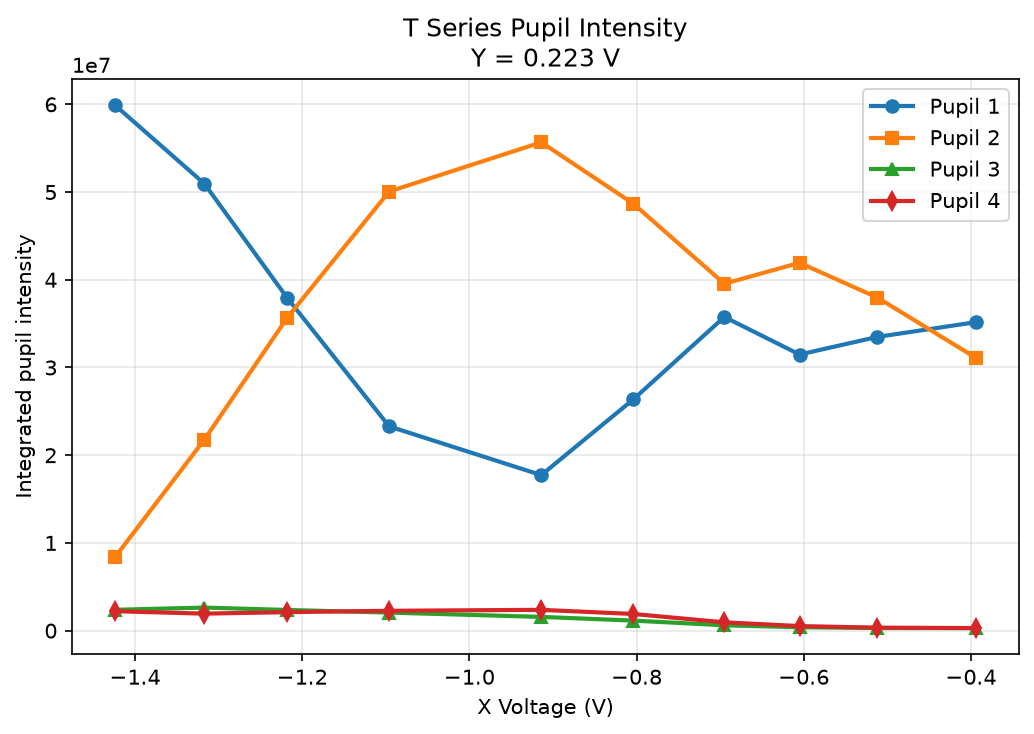

The data file committed next to this chart (first rows):
series, fixed_axis, fixed_voltage_v, x_voltage_v, pupil_1_intensity, pupil_2_intensity, pupil_3_intensity, pupil_4_intensity
T, y, 0.223, -1.424, 59904543, 8367306, 2378339, 2217183
T, y, 0.223, -1.317, 50945850, 21784859, 2629961, 1941783
T, y, 0.223, -1.218, 37938790, 35654712, 2358719, 2108630
T, y, 0.223, -1.096, 23287251, 50058899, 2061113, 2265311
T, y, 0.223, -0.914, 17732475, 55670773, 1568668, 2373441
T, y, 0.223, -0.804, 26358181, 48679149, 1147709, 1903110
T, y, 0.223, -0.695, 35759067, 39549399, 612363, 951332
T, y, 0.223, -0.605, 31477702, 41931484, 388991, 522343
T, y, 0.223, -0.512, 33485634, 37970202, 298956, 341458
T, y, 0.223, -0.394, 35168042, 31099615, 295152, 291964
